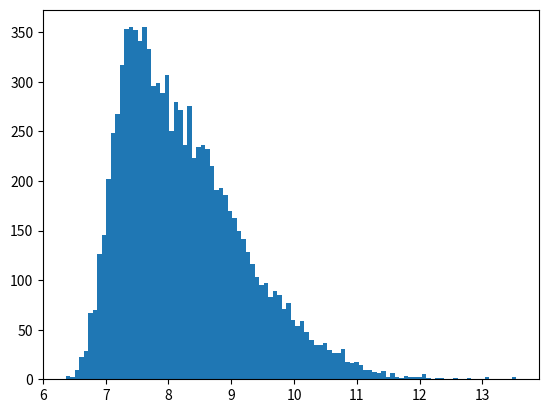

The script that saved this image:
import matplotlib.pyplot as plt
import random, math

def BoxMullerTransform():
    u0 = 0
    u1 = 0

    # Generate random u0 and u1 from the set { x | 0 < x < 1 }.
    while (u0 == 0): u0 = random.random()
    while (u1 == 0): u1 = random.random()

    # Calculate a magnitude.
    magnitude = math.sqrt(-2.0 * math.log(u0))

    # Calculate a theta.
    theta = 2.0 * math.pi * u1

    return (magnitude * math.cos(theta), magnitude * math.sin(theta))

def RandomNormalSkewed(mean, sd, skew=0):
    u0, u1 = BoxMullerTransform()

    # If skew is 0, we don't need to account for skew.
    if (skew == 0):
        return mean + sd * u0

    # If skew isn't 0, calculate the correlation coefficient (coeff).
    coeff = skew / math.sqrt(1 + skew ** 2)

    # Use coeff to get a correlated pair of random numbers.
    u1 = coeff * u0 + math.sqrt(1 - coeff ** 2) * u1

    # Return the skewed, normally distributed, random number.
    return mean + sd * (u1 if u0 >= 0 else -u1)

def RandomNormalSkewedBound(mean, sd, minimum, maximum, skew=0):
    # Generate a skewed, normally distributed, random number.
    r = RandomNormalSkewed(mean, sd, skew)

    # If the generated number is out of bounds, generate a new one.
    if (r < minimum or r > maximum):
        return RandomNormalSkewedBound(mean, sd, minimum, maximum, skew)

    # Return the number if within the bounds.
    return r

def RandomNormalSkewedSimplified(mean, minimum, maximum):
    # Calculate the median value between minimum and maximum.
    median = (maximum + minimum) / 2

    # Calculate the offset of the mean from the median.
    offset = median - mean

    # Calculate the SD by dividing the range by 2pi.
    # From my experiments, this gives a very good SD that gives samples covering the entire range
    # but results in only ~0.1 being outside the bounds.
    sd = (maximum - minimum) / (2 * math.pi)

    # I derived this from the Fisher-Pearson coefficient of skewness.
    skew = math.pow(offset, 3) / math.pow(sd, 3)

    # Generate and return a random number using the above calculations to estimate reasonable SD
    # and skew values.
    return RandomNormalSkewedBound(mean, sd, minimum, maximum, skew)

def Experiment(minimum, maximum, mean):
    # Get 10000 data samples.
    data = [RandomNormalSkewedSimplified(mean, minimum, maximum) for i in range(10000)]

    # Plot the samples on the histogram with 100 bins.
    plt.hist(data, 100)

    # Show the histogram.
    plt.show()

# Only run the experiment if this is the main script.
if __name__ == "__main__":
    Experiment(5, 15, 7)
















